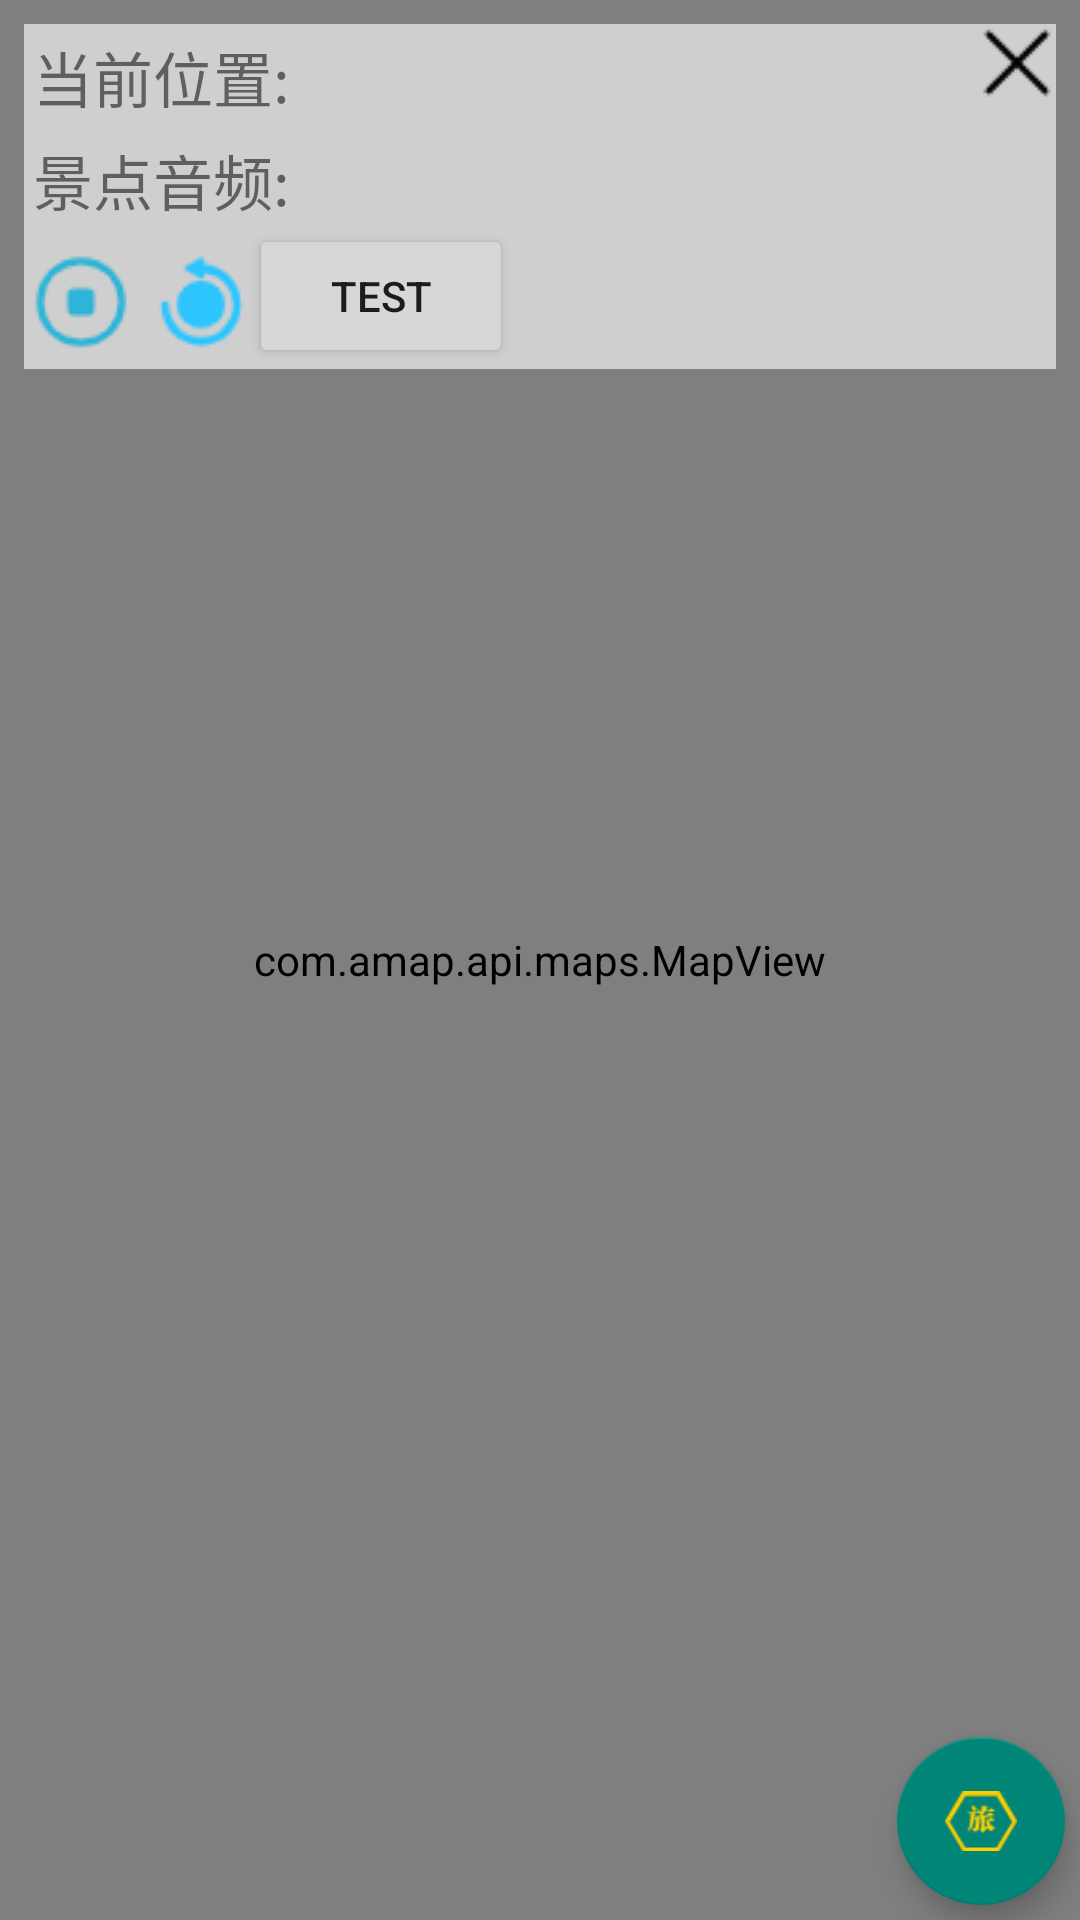

Here is an Android app screen rendered from its layout file. Give the layout XML and the strings, colors and styles it references.
<!-- AndroidManifest.xml: application theme Theme.AppCompat.Light.NoActionBar -->
<!-- res/layout/activity_travel.xml -->
<?xml version="1.0" encoding="utf-8"?>
<androidx.constraintlayout.widget.ConstraintLayout xmlns:android="http://schemas.android.com/apk/res/android"
    xmlns:app="http://schemas.android.com/apk/res-auto"
    xmlns:tools="http://schemas.android.com/tools"
    android:layout_width="match_parent"
    android:layout_height="match_parent"
    tools:context=".TravelActivity">
    <RelativeLayout
        android:layout_width="match_parent"
        android:layout_height="match_parent">

        <com.amap.api.maps.MapView
            android:id="@+id/travel_map"
            android:layout_width="match_parent"
            android:layout_height="match_parent"/>
        <View
            android:layout_margin="8dp"
            android:layout_width="match_parent"
            android:layout_height="115dp"
            android:alpha="0.8"
            android:background="#E3E3E3">
        </View>

        <LinearLayout
            android:id="@+id/travel_window"
            android:layout_margin="8dp"
            android:layout_width="match_parent"
            android:layout_height="115dp"
            android:orientation="vertical">
            <TextView
                android:id="@+id/travel_now_location"
                android:layout_width="match_parent"
                android:layout_height="wrap_content"
                android:textSize="20dp"
                android:layout_marginTop="3dp"
                android:layout_marginLeft="3dp"
                android:textColor="@color/colorBlack"
                android:text="当前位置:"/>

            <TextView
                android:id="@+id/travel_now_voice_name"
                android:layout_marginTop="5dp"
                android:textSize="20dp"
                android:textColor="@color/colorBlack"
                android:layout_width="match_parent"
                android:layout_height="wrap_content"
                android:layout_marginLeft="3dp"
                android:text="景点音频:"/>

            <LinearLayout
                android:layout_width="wrap_content"
                android:layout_height="wrap_content"

                android:orientation="horizontal">

                <ImageView
                    android:id="@+id/travel_voice_stop"
                    android:layout_marginTop="10dp"
                    android:layout_marginLeft="3dp"
                    android:layout_width="wrap_content"
                    android:layout_height="wrap_content"
                    android:src="@drawable/travel_stop"/>

                <ImageView
                    android:visibility="gone"
                    android:id="@+id/travel_voice_go_on"
                    android:layout_marginTop="10dp"
                    android:layout_marginLeft="3dp"
                    android:layout_width="wrap_content"
                    android:layout_height="wrap_content"
                    android:src="@drawable/travel_go_on"/>

                <ImageView
                    android:id="@+id/travel_voice_retry"
                    android:layout_marginTop="10dp"
                    android:layout_marginLeft="8dp"
                    android:layout_width="wrap_content"
                    android:layout_height="wrap_content"
                    android:src="@drawable/travel_retire"/>

                <Button
                    android:id="@+id/test_button"
                    android:layout_width="wrap_content"
                    android:layout_height="wrap_content"
                    android:text="test"/>
            </LinearLayout>



        </LinearLayout>

        <ImageView
            android:id="@+id/travel_back"
            android:clickable="true"
            android:layout_width="wrap_content"
            android:layout_height="wrap_content"
            android:layout_margin="5dp"
            android:layout_alignParentTop="true"
            android:layout_alignParentRight="true"
            android:src="@drawable/back"/>


        <com.google.android.material.floatingactionbutton.FloatingActionButton
            android:id="@+id/travel_start"
            android:layout_margin="5dp"
            android:layout_alignParentBottom="true"
            android:layout_alignParentRight="true"
            android:layout_width="wrap_content"
            android:layout_height="wrap_content"
            android:src="@drawable/icon_go_lu"/>

        <com.google.android.material.floatingactionbutton.FloatingActionButton
            android:id="@+id/travel_end"
            android:visibility="invisible"
            android:layout_alignParentBottom="true"
            android:layout_alignParentRight="true"
            android:layout_margin="5dp"
            android:layout_width="wrap_content"
            android:layout_height="wrap_content"
            android:src="@drawable/icon_end"/>


    </RelativeLayout>

</androidx.constraintlayout.widget.ConstraintLayout>
<!-- resources referenced by this layout -->
<resources>
  <!-- drawable back: png bitmap (drawable, 370 bytes) -->
  <!-- drawable icon_end: png bitmap (drawable, 813 bytes) -->
  <!-- drawable icon_go_lu: png bitmap (drawable, 1232 bytes) -->
  <!-- drawable travel_go_on: png bitmap (drawable, 755 bytes) -->
  <!-- drawable travel_retire: png bitmap (drawable, 1214 bytes) -->
  <!-- drawable travel_stop: png bitmap (drawable, 1215 bytes) -->
</resources>
